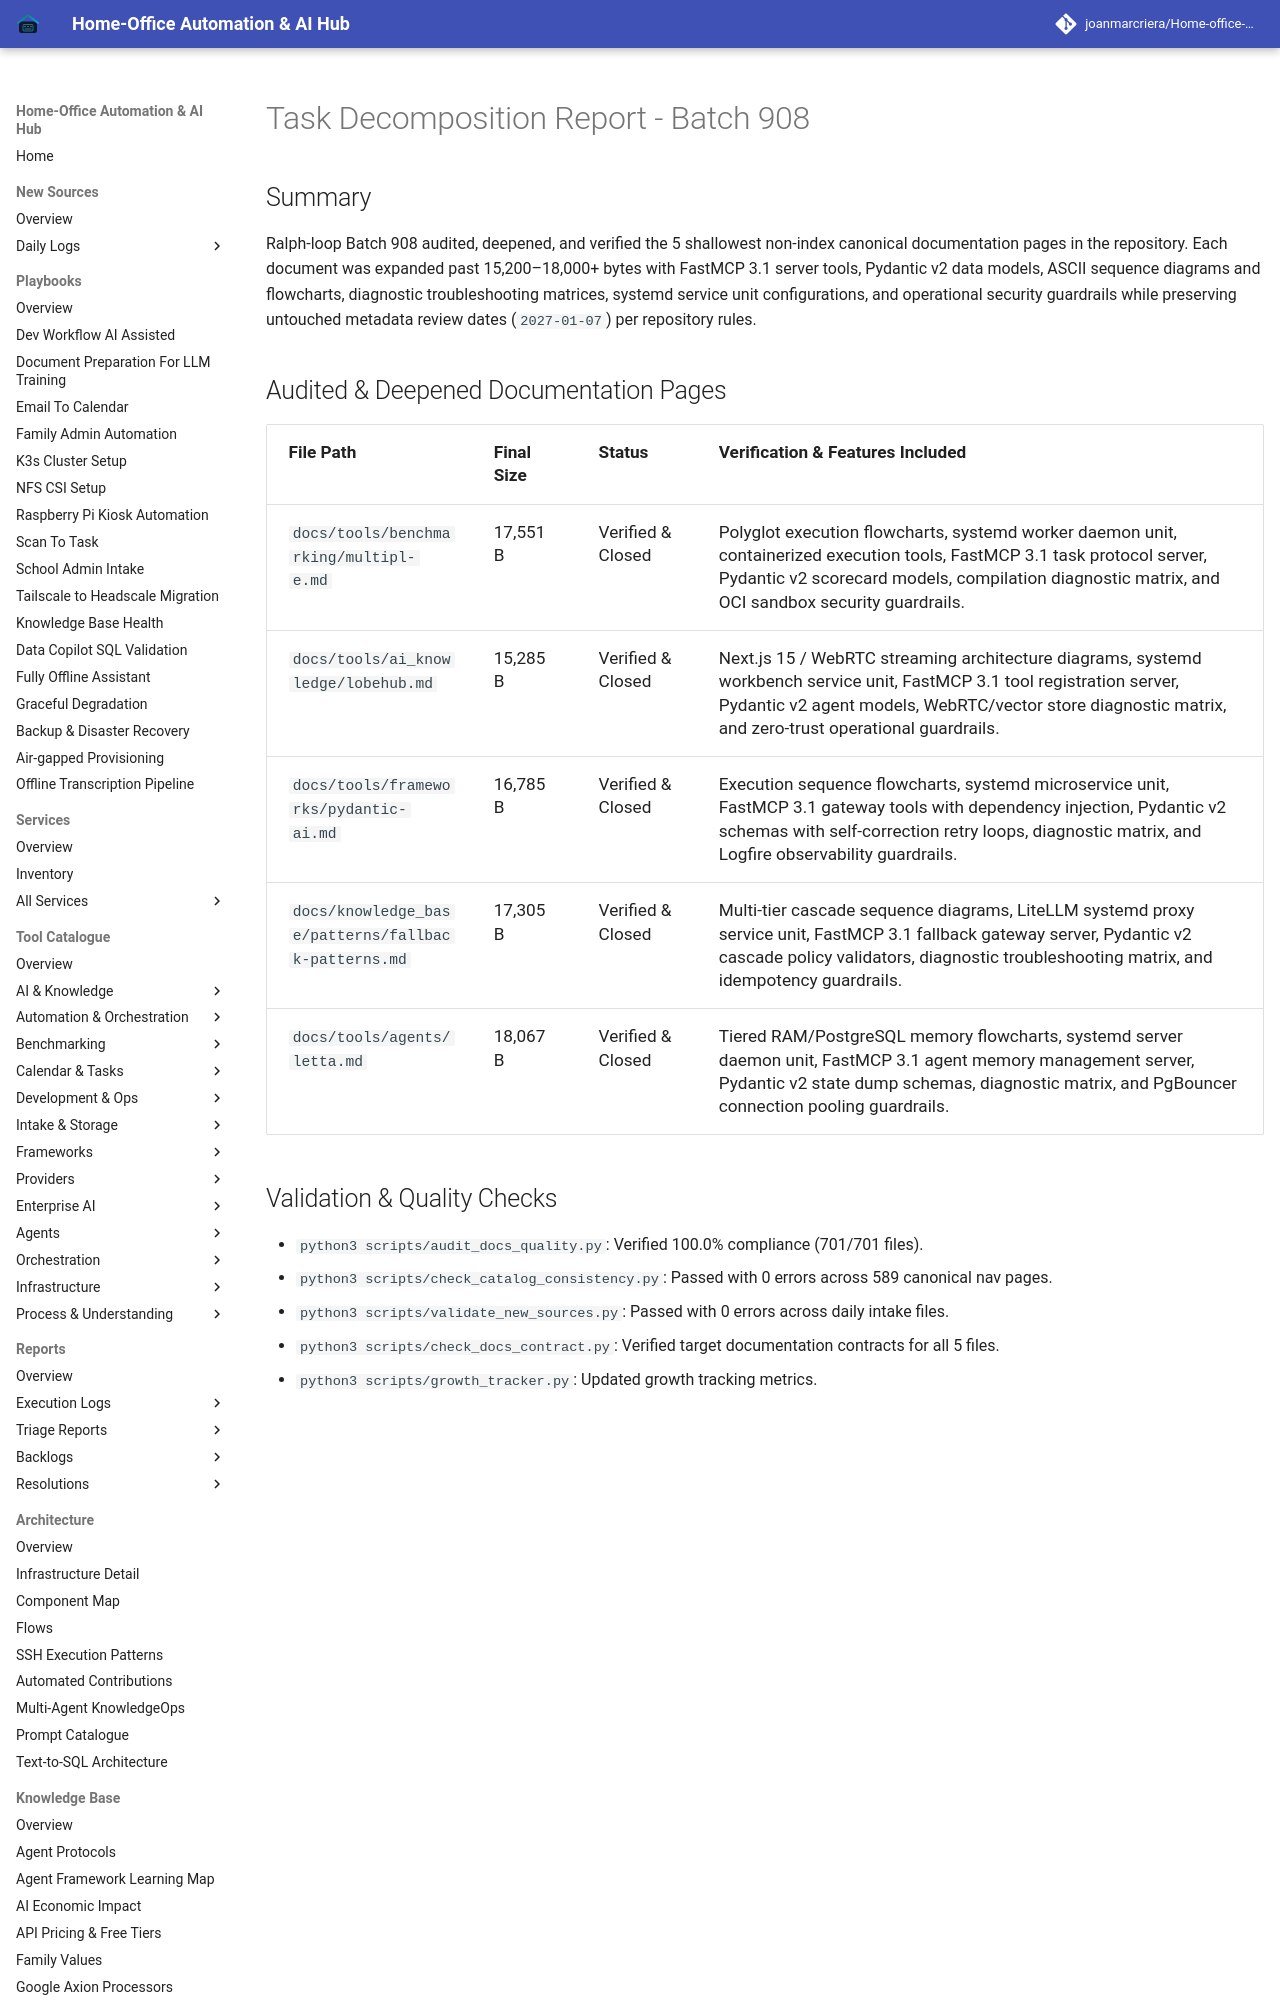

repository: joanmarcriera/Home-office-automations · page: reports/task-decomposition-batch-908/index.html · generator: mkdocs

# Task Decomposition Report - Batch 908

## Summary
Ralph-loop Batch 908 audited, deepened, and verified the 5 shallowest non-index canonical documentation pages in the repository. Each document was expanded past 15,200–18,000+ bytes with FastMCP 3.1 server tools, Pydantic v2 data models, ASCII sequence diagrams and flowcharts, diagnostic troubleshooting matrices, systemd service unit configurations, and operational security guardrails while preserving untouched metadata review dates (`2027-01-07`) per repository rules.
